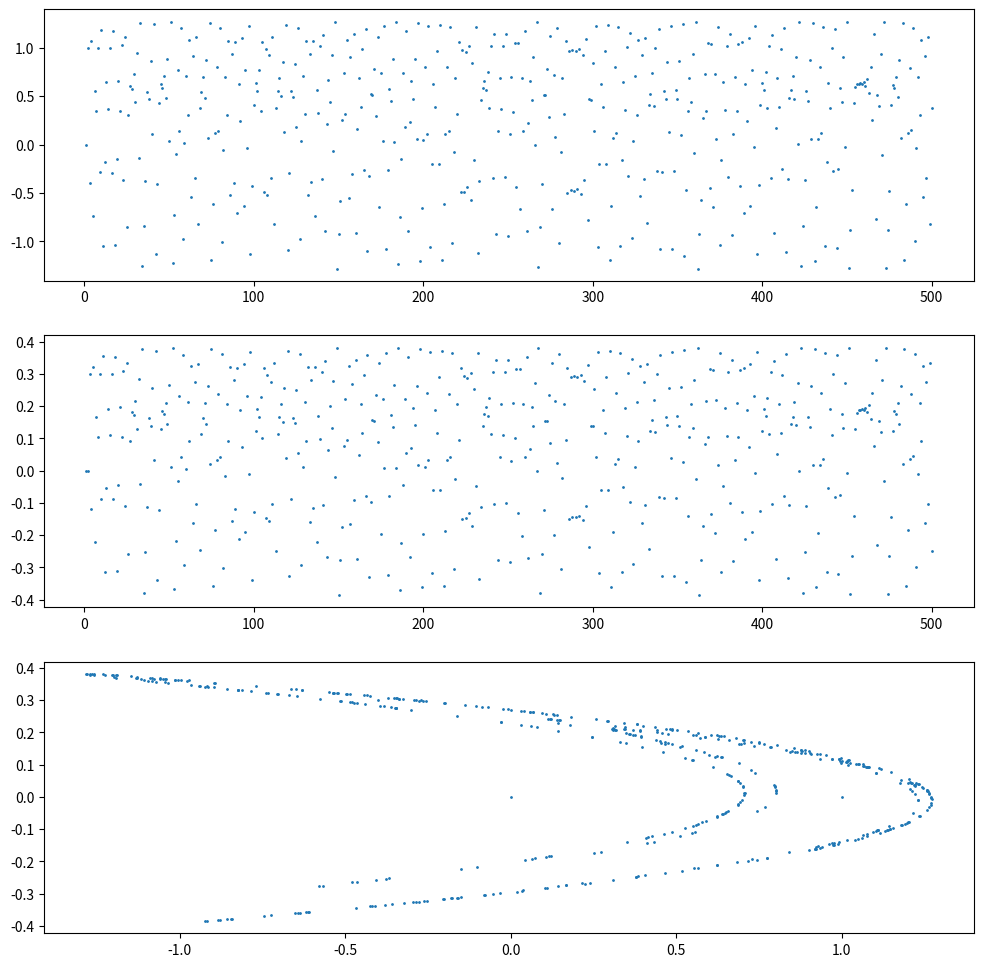

Python code for this plot:
from numpy.linalg import norm

def g1(x,y):
    return 1-a*x**2+y

def g2(x,y):
    return b*x

a,b=1.4,0.3
ebar2,kmax=1e-6,500
fmt='%3d %10.4f %10.4f'

xk = []; yk = []

k=1
x1new,y1new=0,0
print(fmt %(k,x1new,y1new))
xk.append(x1new);yk.append(y1new)
while k<kmax:
	k=k+1
	x1old,y1old=x1new,y1new
	x1new=g1(x1old,y1old)
	y1new=g2(x1old,y1old)
	xk.append(x1new);yk.append(y1new)
	print(fmt %(k,x1new,y1new))
	e2=norm([x1new-x1old,y1new-y1old])
	if e2<=ebar2:
		break
	
k_array = list(range(1,k+1))
from matplotlib import pyplot as plt
fig, ax = plt.subplots(3, figsize=(12,12))
# plt.figure(figsize=(12,12))
ax[0].plot(k_array, xk, 'o', markersize=1)
ax[1].plot(k_array, yk, 'o', markersize=1)
ax[2].plot(xk, yk, 'o', markersize=1)
# [redacted]
plt.show()